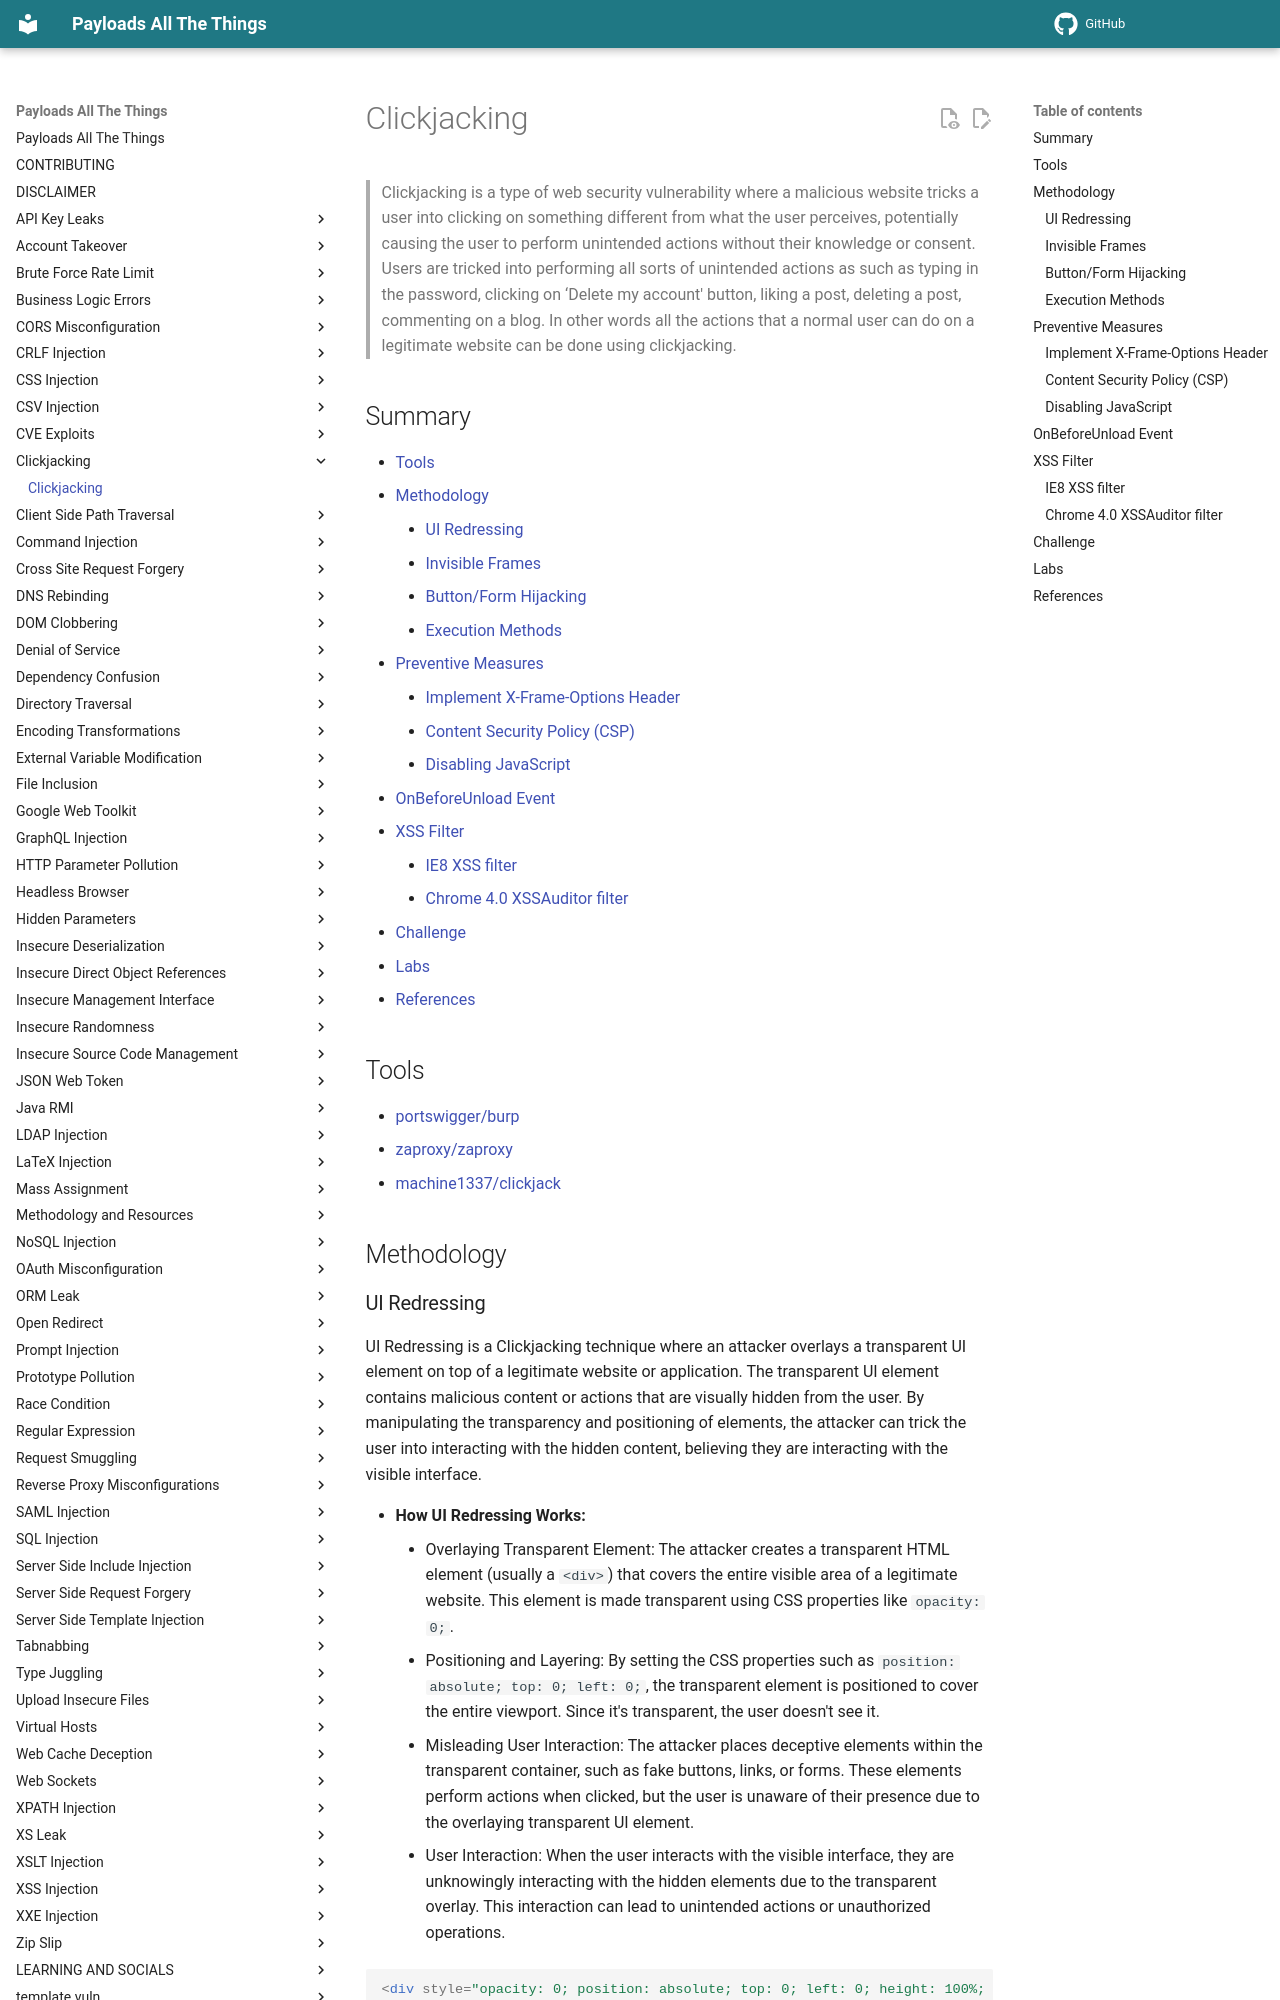

repository: swisskyrepo/PayloadsAllTheThings · page: Clickjacking/index.html · generator: mkdocs

# Clickjacking

> Clickjacking is a type of web security vulnerability where a malicious website tricks a user into clicking on something different from what the user perceives, potentially causing the user to perform unintended actions without their knowledge or consent. Users are tricked into performing all sorts of unintended actions as such as typing in the password, clicking on ‘Delete my account' button, liking a post, deleting a post, commenting on a blog. In other words all the actions that a normal user can do on a legitimate website can be done using clickjacking.

## Summary

* [Tools](#tools)
* [Methodology](#methodology)
    * [UI Redressing](#ui-redressing)
    * [Invisible Frames](#invisible-frames)
    * [Button/Form Hijacking](#buttonform-hijacking)
    * [Execution Methods](#execution-methods)
* [Preventive Measures](#preventive-measures)
    * [Implement X-Frame-Options Header](#implement-x-frame-options-header)
    * [Content Security Policy (CSP)](#content-security-policy-csp)
    * [Disabling JavaScript](#disabling-javascript)
* [OnBeforeUnload Event](#onbeforeunload-event)
* [XSS Filter](#xss-filter)
    * [IE8 XSS filter](#ie8-xss-filter)
    * [Chrome 4.0 XSSAuditor filter](#chrome-40-xssauditor-filter)
* [Challenge](#challenge)
* [Labs](#labs)
* [References](#references)

## Tools

* [portswigger/burp](https://portswigger.net/burp)
* [zaproxy/zaproxy](https://github.com/zaproxy/zaproxy)
* [machine1337/clickjack](https://github.com/machine1337/clickjack)

## Methodology

### UI Redressing

UI Redressing is a Clickjacking technique where an attacker overlays a transparent UI element on top of a legitimate website or application.
The transparent UI element contains malicious content or actions that are visually hidden from the user. By manipulating the transparency and positioning of elements,
the attacker can trick the user into interacting with the hidden content, believing they are interacting with the visible interface.

* **How UI Redressing Works:**
    * Overlaying Transparent Element: The attacker creates a transparent HTML element (usually a `<div>`) that covers the entire visible area of a legitimate website. This element is made transparent using CSS properties like `opacity: 0;`.
    * Positioning and Layering: By setting the CSS properties such as `position: absolute; top: 0; left: 0;`, the transparent element is positioned to cover the entire viewport. Since it's transparent, the user doesn't see it.
    * Misleading User Interaction: The attacker places deceptive elements within the transparent container, such as fake buttons, links, or forms. These elements perform actions when clicked, but the user is unaware of their presence due to the overlaying transparent UI element.
    * User Interaction: When the user interacts with the visible interface, they are unknowingly interacting with the hidden elements due to the transparent overlay. This interaction can lead to unintended actions or unauthorized operations.

```html
<div style="opacity: 0; position: absolute; top: 0; left: 0; height: 100%; width: 100%;">
  <a href="malicious-link">Click me</a>
</div>
```
